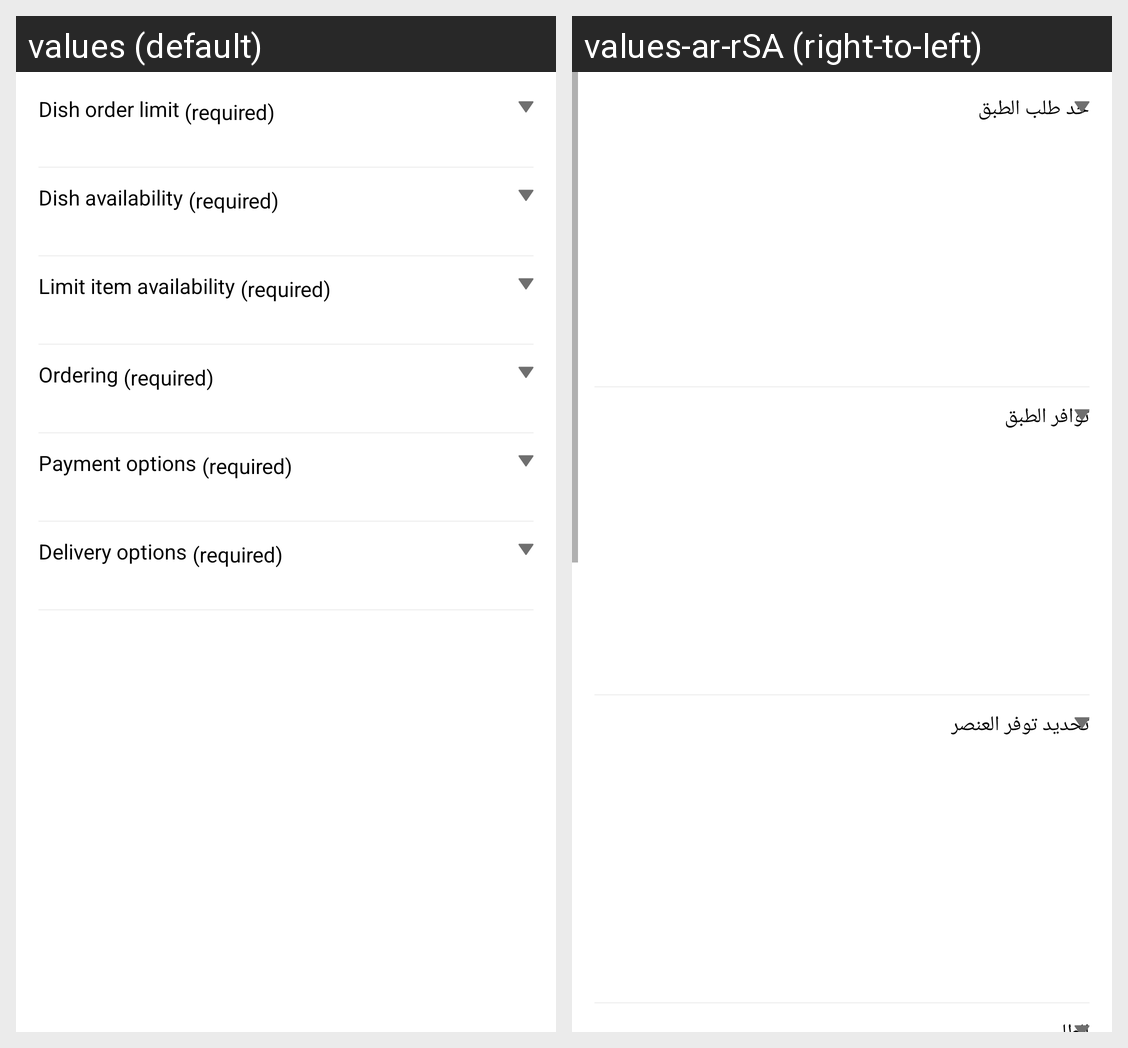

Locale-by-locale string values for the Android screen shown in this grid:
Android screen res/layout/fragment_finish_dish.xml rendered under 2 locales, left to right: values (default), values-ar-rSA (right-to-left). Device: Nexus 5 (rendered at 1080×1920; each locale shown at half size, 540×960, under a caption strip naming it); theme blackStatus.
Strings drawn on this screen, with the default value and each locale's value (text and hints the layout hard-codes, and strings that could not be matched under every locale, appear in the picture but are not listed):

dish_order_limit
  values: Dish order limit
  values-ar-rSA: حد طلب الطبق

dish_availability
  values: Dish availability
  values-ar-rSA: توافر الطبق

limit_item_availability
  values: Limit item availability
  values-ar-rSA: تحديد توفر العنصر
